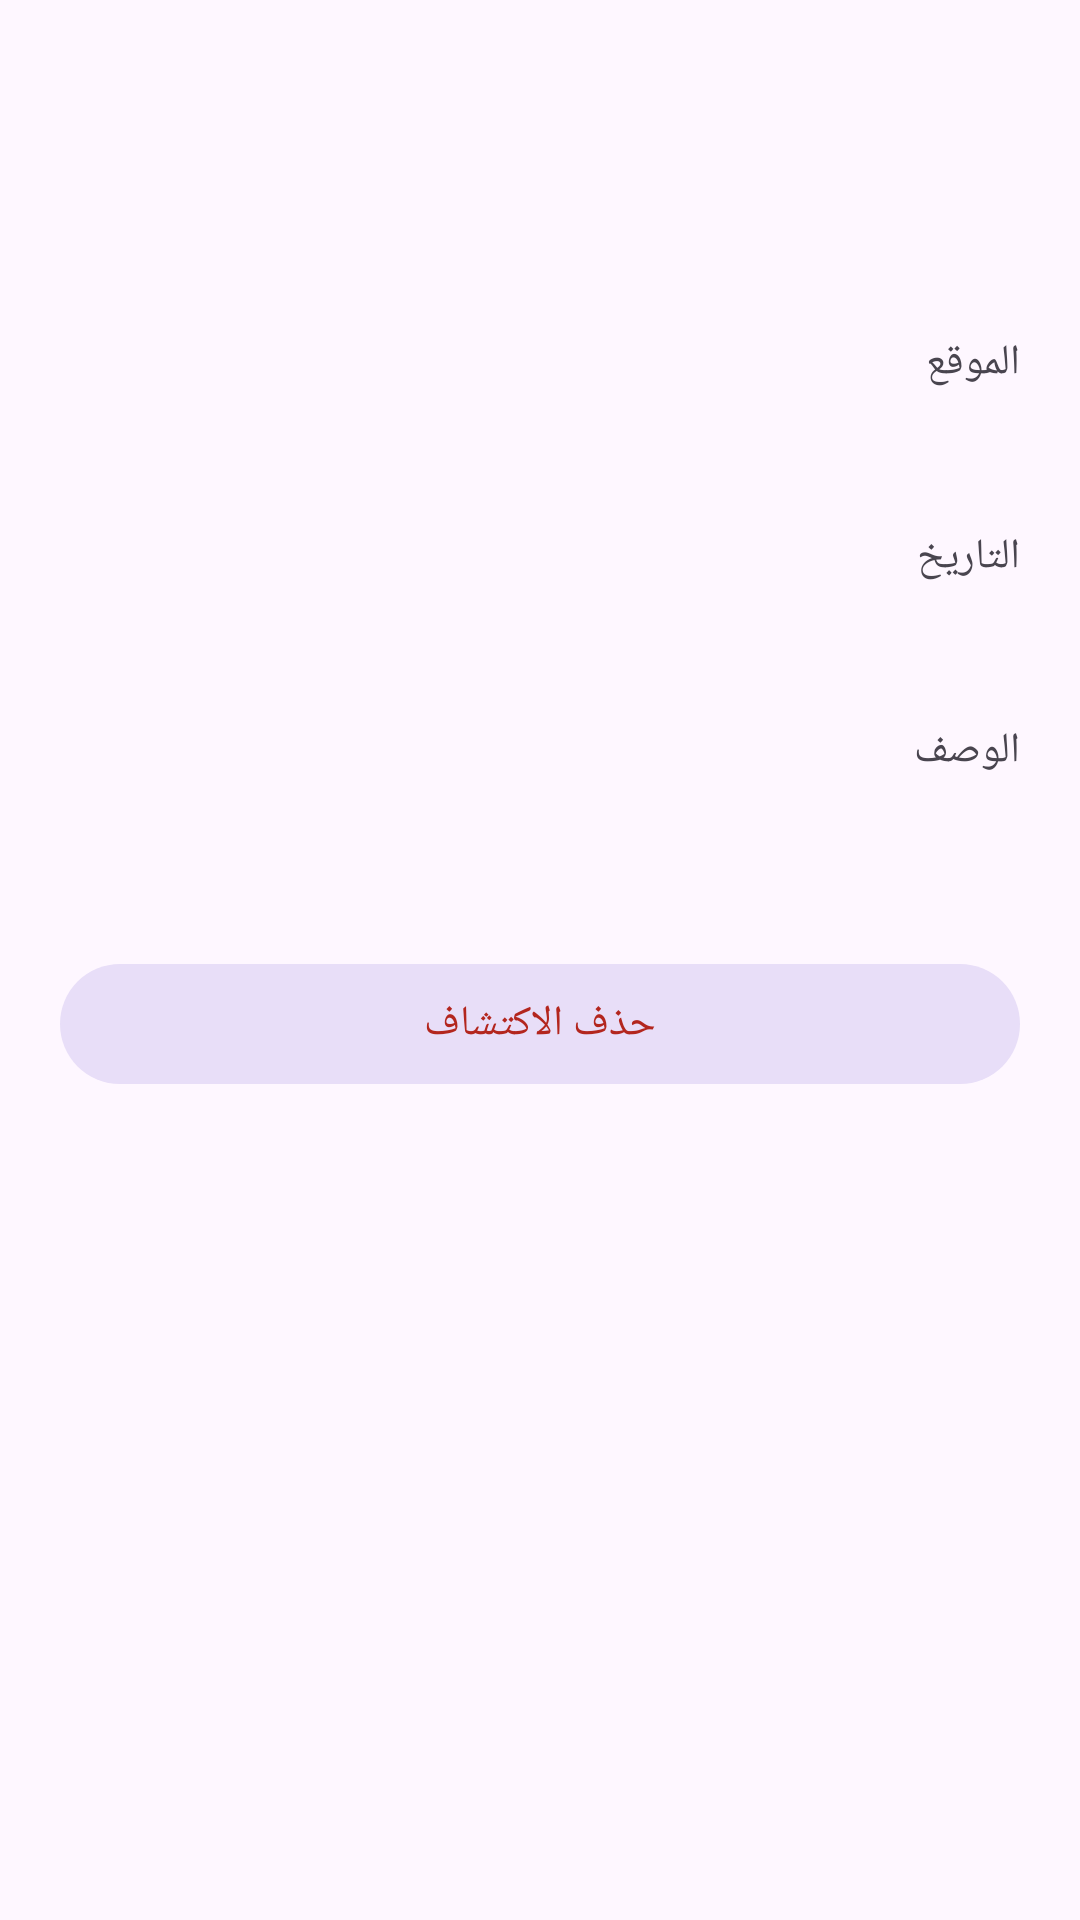

Produce the Android XML layout that renders to this screen, including the resource entries it uses.
<!-- AndroidManifest.xml: activity theme Theme.Kashaf -->
<!-- res/layout/activity_detail.xml -->
<?xml version="1.0" encoding="utf-8"?>
<ScrollView xmlns:android="http://schemas.android.com/apk/res/android"
    xmlns:app="http://schemas.android.com/apk/res-auto"
    android:layout_width="match_parent"
    android:layout_height="match_parent"
    android:fillViewport="true">

    <LinearLayout
        android:layout_width="match_parent"
        android:layout_height="wrap_content"
        android:orientation="vertical"
        android:padding="20dp">

        <TextView
            android:id="@+id/detailTitle"
            android:layout_width="match_parent"
            android:layout_height="wrap_content"
            android:textAppearance="?attr/textAppearanceHeadlineSmall"
            android:textColor="@color/on_primary_container" />

        <TextView
            android:id="@+id/detailCategory"
            android:layout_width="wrap_content"
            android:layout_height="wrap_content"
            android:layout_marginTop="8dp"
            android:paddingHorizontal="12dp"
            android:paddingVertical="6dp"
            android:background="@drawable/chip_background"
            android:textAppearance="?attr/textAppearanceLabelLarge"
            android:textColor="@color/on_primary_container" />

        <TextView
            android:layout_width="match_parent"
            android:layout_height="wrap_content"
            android:layout_marginTop="20dp"
            android:text="@string/location_label"
            android:textAppearance="?attr/textAppearanceLabelLarge"
            android:textColor="@color/on_surface_variant" />

        <TextView
            android:id="@+id/detailLocation"
            android:layout_width="match_parent"
            android:layout_height="wrap_content"
            android:layout_marginTop="4dp"
            android:textAppearance="?attr/textAppearanceBodyLarge"
            android:textColor="@color/on_surface" />

        <TextView
            android:layout_width="match_parent"
            android:layout_height="wrap_content"
            android:layout_marginTop="20dp"
            android:text="@string/date_label"
            android:textAppearance="?attr/textAppearanceLabelLarge"
            android:textColor="@color/on_surface_variant" />

        <TextView
            android:id="@+id/detailDate"
            android:layout_width="match_parent"
            android:layout_height="wrap_content"
            android:layout_marginTop="4dp"
            android:textAppearance="?attr/textAppearanceBodyLarge"
            android:textColor="@color/on_surface" />

        <TextView
            android:layout_width="match_parent"
            android:layout_height="wrap_content"
            android:layout_marginTop="20dp"
            android:text="@string/description_label"
            android:textAppearance="?attr/textAppearanceLabelLarge"
            android:textColor="@color/on_surface_variant" />

        <TextView
            android:id="@+id/detailDescription"
            android:layout_width="match_parent"
            android:layout_height="wrap_content"
            android:layout_marginTop="4dp"
            android:textAppearance="?attr/textAppearanceBodyLarge"
            android:textColor="@color/on_surface" />

        <com.google.android.material.button.MaterialButton
            android:id="@+id/buttonDelete"
            android:layout_width="match_parent"
            android:layout_height="wrap_content"
            android:layout_marginTop="32dp"
            android:text="@string/delete"
            android:textColor="@color/error"
            style="@style/Widget.Material3.Button.TonalButton"
            app:icon="@drawable/ic_delete"
            app:iconTint="@color/error" />
    </LinearLayout>
</ScrollView>
<!-- resources referenced by this layout -->
<resources>
  <color name="error">#B3261E</color>
  <color name="on_primary_container">#21005D</color>
  <color name="on_surface">#1D1B20</color>
  <color name="on_surface_variant">#49454F</color>
  <string name="date_label">التاريخ</string>
  <string name="delete">حذف الاكتشاف</string>
  <string name="description_label">الوصف</string>
  <string name="location_label">الموقع</string>
  <style name="Theme.Kashaf" parent="Theme.Material3.DayNight.NoActionBar">
          <item name="colorPrimary">@color/primary</item>
          <item name="colorOnPrimary">@color/on_primary</item>
          <item name="colorPrimaryContainer">@color/primary_container</item>
          <item name="colorOnPrimaryContainer">@color/on_primary_container</item>
          <item name="colorSecondary">@color/secondary</item>
          <item name="colorSecondaryContainer">@color/secondary_container</item>
          <item name="colorOnSecondaryContainer">@color/on_secondary_container</item>
          <item name="android:colorBackground">@color/surface</item>
          <item name="colorSurface">@color/surface</item>
          <item name="colorOnSurface">@color/on_surface</item>
          <item name="colorSurfaceVariant">@color/surface_variant</item>
          <item name="colorOnSurfaceVariant">@color/on_surface_variant</item>
          <item name="colorError">@color/error</item>
      </style>
  <color name="primary">#6750A4</color>
  <color name="on_primary">#FFFFFF</color>
  <color name="primary_container">#EADDFF</color>
  <color name="secondary">#625B71</color>
  <color name="secondary_container">#E8DEF8</color>
  <color name="on_secondary_container">#1D192B</color>
  <color name="surface">#FEF7FF</color>
  <color name="surface_variant">#E7E0EC</color>
</resources>
